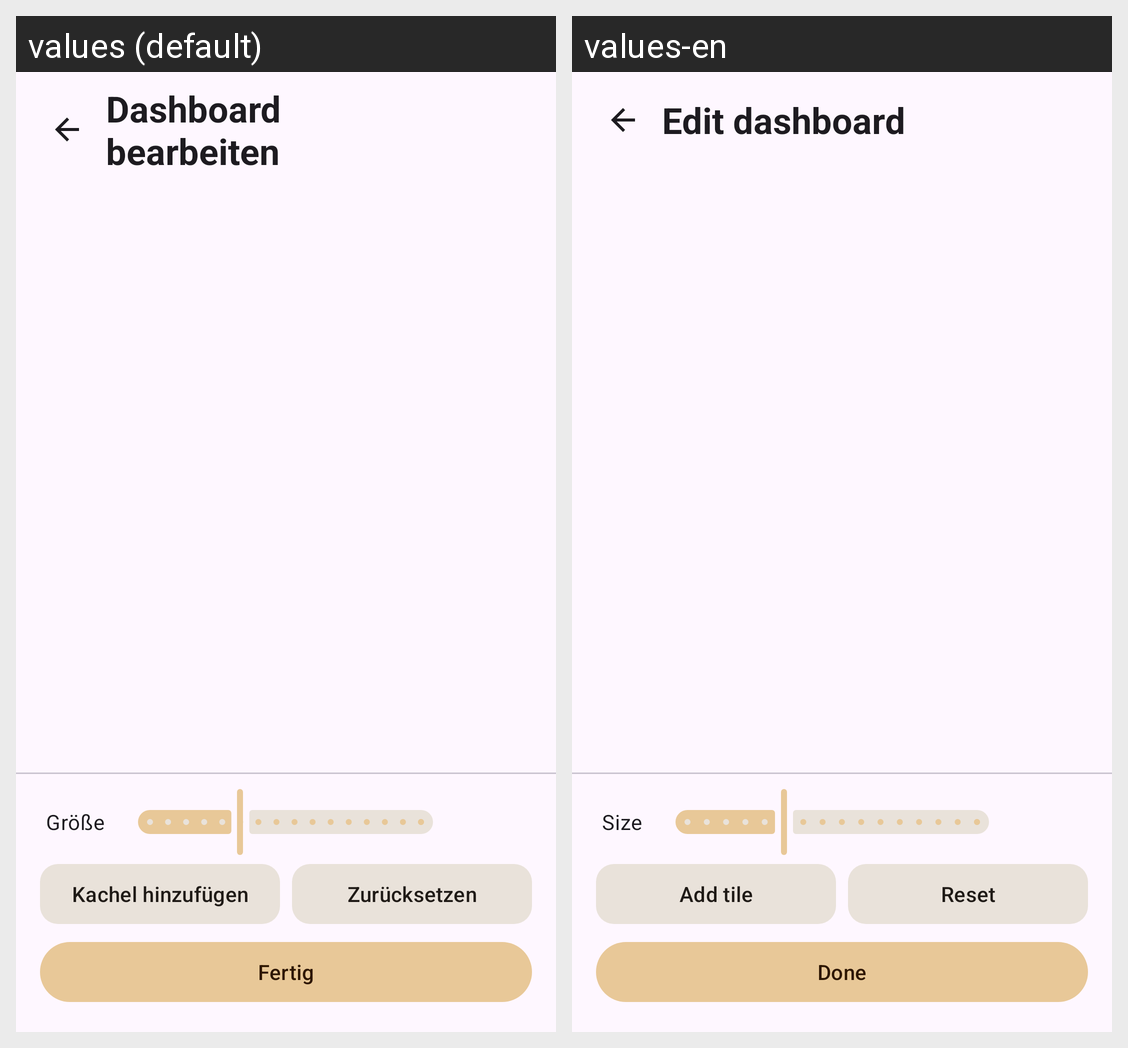

The Android screen above is rendered under two locales of the same app. Produce the string resources it draws, with the default and per-locale values.
Android screen res/layout/fragment_dashboard_edit.xml rendered under 2 locales, left to right: values (default), values-en. Device: Nexus 5 (rendered at 1080×1920; each locale shown at half size, 540×960, under a caption strip naming it); theme Theme.Logbook.Brown.
Strings drawn on this screen, with the default value and each locale's value (text and hints the layout hard-codes, and strings that could not be matched under every locale, appear in the picture but are not listed):

dashboard_edit_title
  values: Dashboard bearbeiten
  values-en: Edit dashboard

dashboard_scale_label
  values: Größe
  values-en: Size

dashboard_add_tile
  values: Kachel hinzufügen
  values-en: Add tile

dashboard_reset
  values: Zurücksetzen
  values-en: Reset

dashboard_done
  values: Fertig
  values-en: Done
